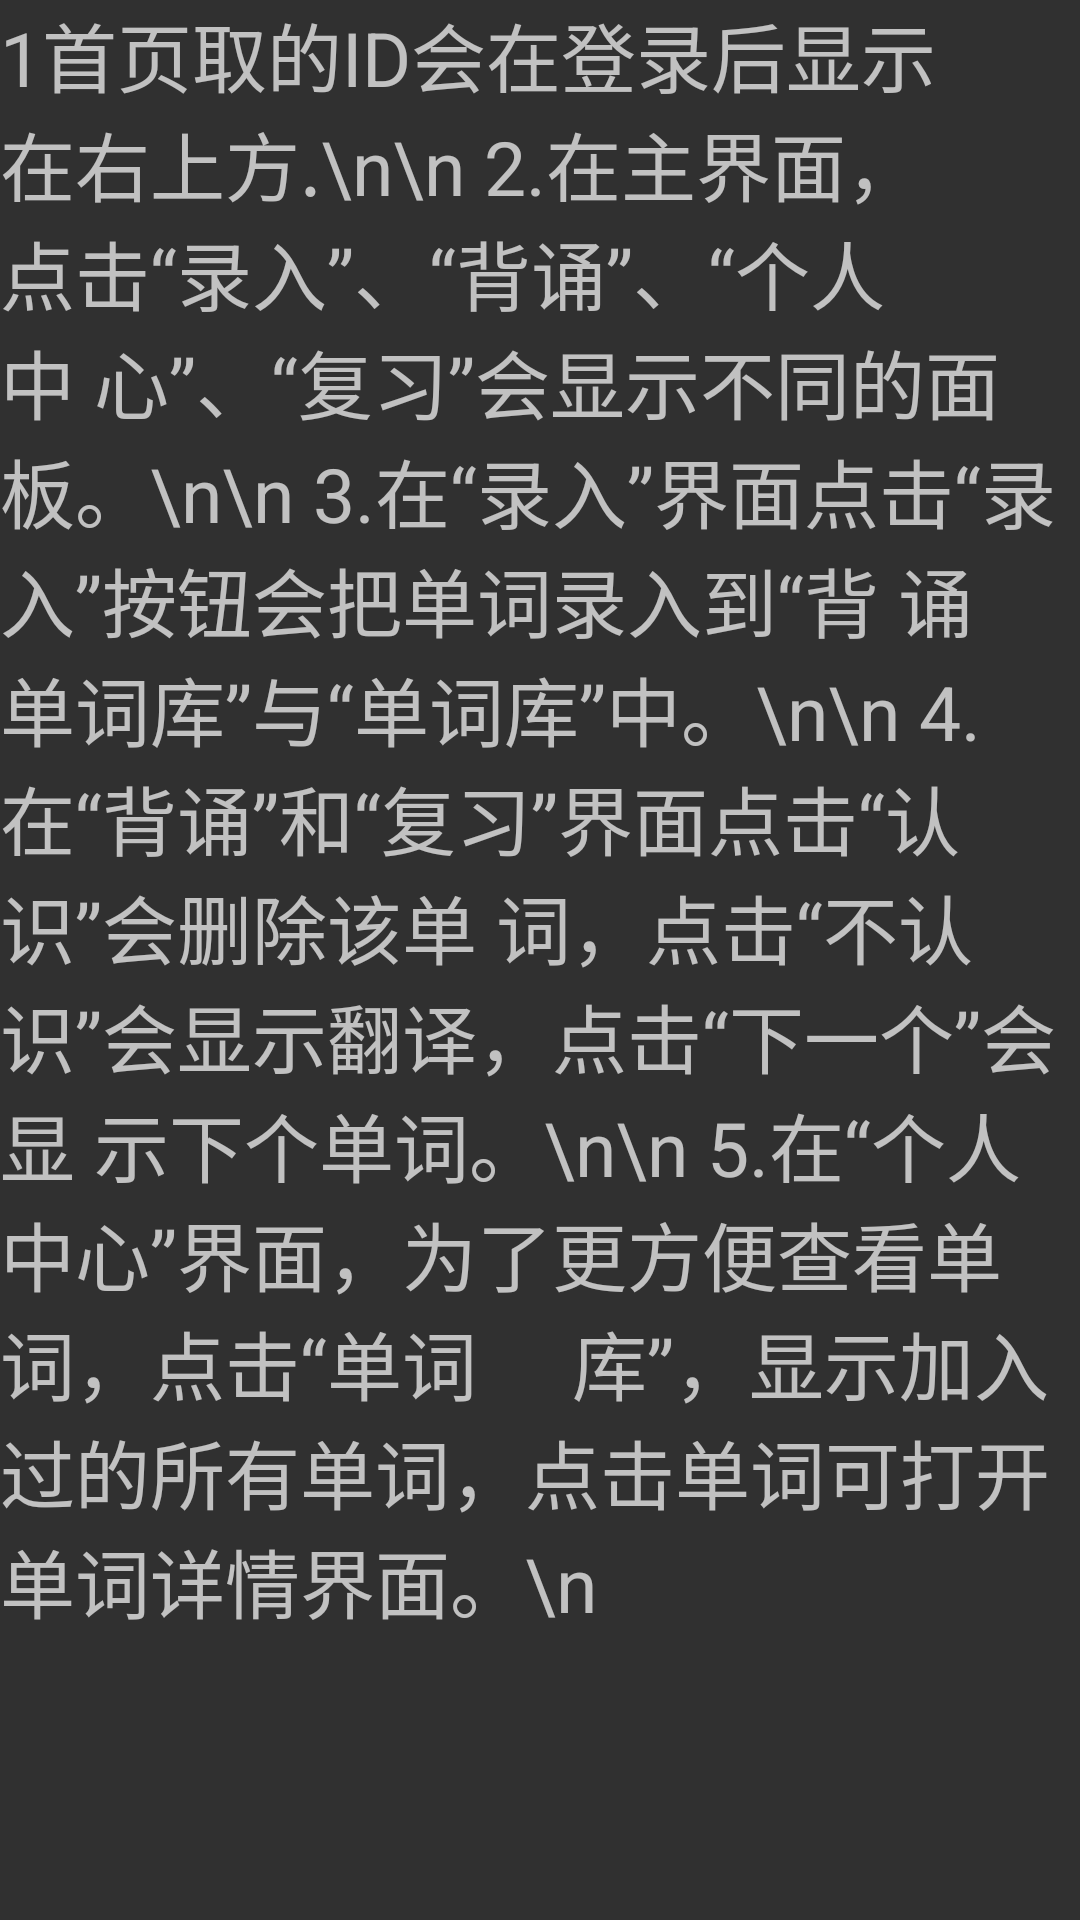

Produce the Android XML layout that renders to this screen, including the resource entries it uses.
<!-- AndroidManifest.xml: application theme Theme.YDWord -->
<!-- res/layout/activity_explain.xml -->
<?xml version="1.0" encoding="utf-8"?>
<LinearLayout xmlns:android="http://schemas.android.com/apk/res/android"
    xmlns:app="http://schemas.android.com/apk/res-auto"
    xmlns:tools="http://schemas.android.com/tools"
    android:layout_width="match_parent"
    android:layout_height="match_parent"
    android:orientation="vertical"
    tools:context=".Explain">

    <TextView
        android:layout_width="wrap_content"
        android:layout_height="wrap_content"
        android:textSize="25sp"
        android:text="1首页取的ID会在登录后显示在右上方.\n\n
2.在主界面，点击“录入”、“背诵”、“个人中
心”、“复习”会显示不同的面板。\n\n
3.在“录入”界面点击“录入”按钮会把单词录入到“背
诵单词库”与“单词库”中。\n\n
4.在“背诵”和“复习”界面点击“认识”会删除该单
词，点击“不认识”会显示翻译，点击“下一个”会显
示下个单词。\n\n
5.在“个人中心”界面，为了更方便查看单词，点击“单词
    库”，显示加入过的所有单词，点击单词可打开单词详情界面。\n
"
        />
</LinearLayout>
<!-- resources referenced by this layout -->
<resources>
  <style name="Theme.YDWord" parent="Theme.AppCompat.NoActionBar">
          
          <item name="colorPrimary">@color/purple_500</item>
          <item name="colorPrimaryVariant">@color/purple_700</item>
          <item name="colorOnPrimary">@color/white</item>
          
          <item name="colorSecondary">@color/teal_200</item>
          <item name="colorSecondaryVariant">@color/teal_700</item>
          <item name="colorOnSecondary">@color/black</item>
          
          <item name="android:statusBarColor" tools:targetApi="l">?attr/colorPrimaryVariant</item>
          
      </style>
  <color name="purple_500">#FF6200EE</color>
  <color name="purple_700">#FF3700B3</color>
  <color name="white">#FFFFFFFF</color>
  <color name="teal_200">#FF03DAC5</color>
  <color name="teal_700">#FF018786</color>
  <color name="black">#FF000000</color>
</resources>
